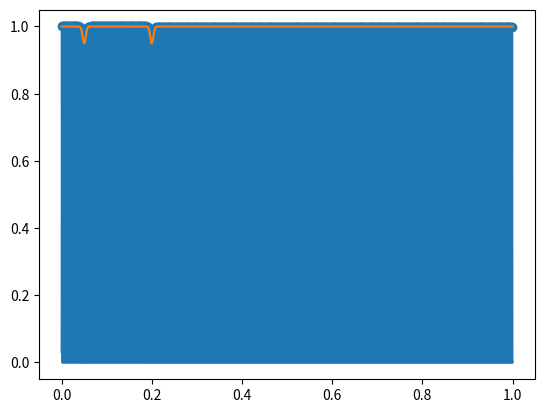
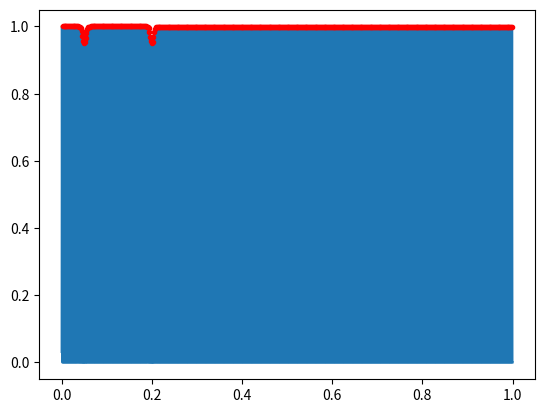

Write Python code to recreate these figures, in order.
import matplotlib.pyplot as plt
import numpy as np
from scipy import interpolate
from scipy.signal import find_peaks


def create_chirp(
    eodf=500,
    chirpsize=100,
    chirpduration=0.015,
    ampl_reduction=0.05,
    chirptimes=[0.05, 0.2],
    kurtosis=1.0,
    duration=1.0,
    dt=0.00001,
):
    """create a fake fish eod that contains chirps at the given times. EOF is a simple sinewave. Chirps are modeled with Gaussian profiles in amplitude reduction and frequency ecxcursion.

    Args:
        eodf (int, optional): The chriping fish's EOD frequency. Defaults to 500 Hz.
        chirpsize (int, optional): the size of the chrip's frequency excursion. Defaults to 100 Hz.
        chirpwidth (float, optional): the duration of the chirp. Defaults to 0.015 s.
        ampl_reduction (float, optional): Amount of amplitude reduction during the chrips. Defaults to 0.05, i.e. 5\%
        chirptimes (list, optional): Times of chirp centers. Defaults to [0.05, 0.2].
        kurtosis (float, optional): The kurtosis of the Gaussian profiles. Defaults to 1.0
        dt (float, optional): the stepsize of the simulation. Defaults to 0.00001 s.

    Returns:
        np.ndarray: the time
        np.ndarray: the eod
        np.ndarray: the amplitude profile
        np.adarray: tha frequency profile
    """
    p = 0.0

    time = np.arange(0.0, duration, dt)
    signal = np.zeros_like(time)
    ampl = np.ones_like(time)
    freq = np.ones_like(time)

    ck = 0
    csig = 0.5 * chirpduration / np.power(2.0 * np.log(10.0), 0.5 / kurtosis)
    for k, t in enumerate(time):
        a = 1.0
        f = eodf

        if ck < len(chirptimes):
            if np.abs(t - chirptimes[ck]) < 2.0 * chirpduration:
                x = t - chirptimes[ck]
                gg = np.exp(-0.5 * np.power((x / csig) ** 2, kurtosis))
                cc = chirpsize * gg

                # g = np.exp( -0.5 * (x/csig)**2 )
                f = chirpsize * gg + eodf
                a *= 1.0 - ampl_reduction * gg
            elif t > chirptimes[ck] + 2.0 * chirpduration:
                ck += 1
        freq[k] = f
        ampl[k] = a
        p += f * dt
        signal[k] = a * np.sin(2 * np.pi * p)

    return time, signal, ampl, freq


def chirp_envelope(time, signal, prominence=0.1, plot=True):
    # solves the assignment by scipy signal peak detection

    ## rectification
    signal_rec = signal.clip(min=0)

    # peak detection
    peaks, _ = find_peaks(signal_rec, prominence)

    # cubic spline interpolation
    tck = interpolate.splrep(time[peaks], signal_rec[peaks], s=0)
    envelope = interpolate.splev(time, tck, der=0)

    if plot == True:
        # plotting
        fig, ax = plt.subplots()
        ax.plot(time, signal_rec)
        ax.scatter(time[peaks], signal[peaks])
        ax.plot(time, envelope)
        # ax.set_xlim(0.02, 0.1)
        plt.show()

    return peaks, envelope


def chirp_envelope2(time, signal, plot=True):
    # solves the assignment using zeros that originate from rectification

    ## rectification
    signal_rec = signal.clip(min=0)

    # alternative peaks detection
    zeros = np.where(signal_rec == 0)[0]

    # find gaps of continuity in index array
    lowers = (zeros + 1)[:-1]
    uppers = (zeros - 1)[1:]
    mask = lowers <= uppers
    upperbounds, lowerbounds = uppers[mask], lowers[mask]

    # iterate over signal in bound windows and calc max
    peaks2 = []
    for upper, lower in zip(upperbounds, lowerbounds):
        bounds = np.array(range(lower, upper + 1))
        peak = bounds[signal[bounds] == np.max(signal[bounds])]
        peaks2.append(int(peak))

    # interpolate alternative peaks
    tck = interpolate.splrep(time[peaks2], signal_rec[peaks2], s=0)
    envelope2 = interpolate.splev(time, tck, der=0)

    # plotting alternative peaks
    if plot == True:
        fig, ax = plt.subplots()
        ax.plot(time, signal_rec)
        ax.plot(time, envelope2)
        ax.scatter(time[peaks2], signal[peaks2], color="r", marker=".", zorder=100)
        plt.show()

    return peaks2, envelope2


# Goal: From a synthetic beat signal including chirps, compute the beat envelope by

# 1. Rectification: Discard all values below 0
# 2. Peak detection
# 3. Cubic interpolation between peaks


# simulate data
time, signal, ampl, freq = create_chirp()

# get envelope
peaks1, envelope1 = chirp_envelope(time, signal)

# get alternative solution
peaks2, envelope2 = chirp_envelope2(time, signal)
